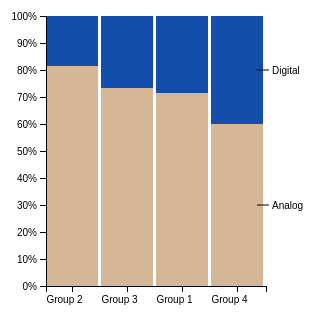
D3 v4 page, settled after 480 driven frames (8 s of simulated time); the page loaded 1 data file(s).



 // var width = 960,
 //    height = 600;

 var neigh_311 = [];

 var margin = {top: 40, right: 120, bottom: 40, left: 60};

 var width = 400 - margin.left - margin.right
 var height = 400 - margin.top - margin.bottom

 var norm = d3.select("#norm").append("svg"),
   normg = norm.append("g").attr("transform", "translate(" + margin.left + "," + margin.top + ")");

 var stacked = d3.select("#stacked").append("svg"),
   stackedg = stacked.append("g").attr("transform", "translate(" + margin.left + "," + margin.top + ")");

// var colors = {
// 	  0 : ["Analog","#7F9C96"],
// 		1 : ["Digital","#CBDF90"]
// 			};


//LOAD THE CSV - draw normalised bar chart
d3.csv("../data/311_Data_By_AverageResponseTimeandCounts_By_Quadrant.csv", function(error, neigh_311) {
    // dataset = neigh_311;
    if (error) throw error;

    var stack = d3.stack()
       .offset(d3.stackOffsetExpand);

// set up scales
    var x = d3.scaleBand()
        .rangeRound([0, width])
        .paddingInner(0.05)
        .align(0.1);

    var y = d3.scaleLinear()
        .rangeRound([height, 50]);

    var z = d3.scaleOrdinal()
        .range(["#d5b696", "#134ead"]);

// set up axis
    var xAxis = d3.axisBottom(x);

    var yAxis = d3.axisLeft(y)
        .ticks(10, "%");


    neigh_311.sort(function(a, b) { return b[neigh_311.columns[2]] / b.total_calls - a[neigh_311.columns[2]] / a.total_calls; });

    x.domain(neigh_311.map(function(d) { return d.group1_num; }));
    z.domain(neigh_311.columns.slice(2,4));

    var serie = normg.selectAll("serie")
      .data(stack.keys(neigh_311.columns.slice(2,4))(neigh_311))
      .enter().append("g")
      // .attr("class", "serie")
      .attr("fill", function(d) { return z(d.key); });
      //The next line assigns each rectangle a class that matches the neighborhood names above.
      // .attr("class", function (d) { return d.neigh2;})
      // //The mouseover functions work just like the ones in the map, they add "hover" class to all matching elements
      // .on("mouseover", function(d) {
      //   //d3.select(this).classed("hover",true);
      //   d3.selectAll("." + d.neigh2).classed("hover",true);
      //   })
      // .on("mouseout", function(d) {
      // //d3.select(this).classed("hover",false);
      // d3.selectAll("." + d.neigh2).classed("hover", false);
        // });

    var rect = serie.selectAll("rect")
      .data(function(d) { return d; })
      .enter().append("rect")
        .attr("x", function(d) { return x(d.data.group1_num); })
        .attr("y", function(d) { return y(d[1]); })
        .attr("height", function(d) { return y(d[0]) - y(d[1]); })
        .attr("width", x.bandwidth())
        // .transition()
  	    //  .duration(function(d,i){ return 500 * i; })
        //  .ease(d3.easeLinear)
				.style("fill-opacity",1);

    var xAxis = normg.append("g")
            .attr("class", "axis axis--x")
            .attr("transform", "translate(0," + height + ")")
            .call(d3.axisBottom(x))
            .selectAll("text")
            .style("text-anchor", "middle")
            .attr("y", 15)
            .attr("dx", "-.8em")
            .attr("dy", ".15em");
            // .attr("transform", "rotate(-65)");

    var yAxis = normg.append("g")
        .attr("class", "axis axis--y")
        .call(d3.axisLeft(y).ticks(10, "%"));

    normg.append("text")
          .attr("class", "title")
    			.attr("x", (width / 2))
    		  .attr("y", 20)
    		  .attr("text-anchor", "middle")
    		  .style("font-size", "12px")
    		  .style("font-weight", "bold");
    		  //.text("311 Requests Across Sorted Groups By Type");

    var normlegend = serie.append("g")
        .attr("class", "legend")
        .attr("transform", function(d) { var d = d[d.length - 1]; return "translate(" + (x(d.data.group1_num) + x.bandwidth()) + "," + ((y(d[0]) + y(d[1])) / 2) + ")"; });

    normlegend.append("line")
        .attr("x1", -6)
        .attr("x2", 6)
        .attr("stroke", "#000");

    normlegend.append("text")
        .attr("x", 9)
        .attr("dy", "0.35em")
        .attr("fill", "#000")
        .style("font", "10px sans-serif")
        .text(function(d) { return d.key; });

    var tooltip = d3.select("body")
      .append("div")
      .style("position", "absolute")
      .style("font-family", "'Open Sans', sans-serif")
      .style("font-size", "12px")
      .style("font-weight", "bold")
      .style("z-index", "10")
      .style("visibility", "hidden")
      .style("background-color", "white")
      .style("opacity", "0.7")
      .style("padding", "5px");

    });





### data: ../data/311_Data_By_AverageResponseTimeandCounts_By_Quadrant.csv
, group1_num, Analog, Digital, total_calls, closed_external, duration, duration_analog, duration_digital
0, Group 1, 8537, 3395, 11932, 11932, 123.1, 138.1, 85.27
1, Group 2, 5438, 1247, 6685, 6685, 161, 177.5, 88.72
2, Group 3, 4315, 1563, 5878, 5878, 169, 180.6, 137
3, Group 4, 6753, 4534, 11287, 11287, 141.6, 172.7, 95.19